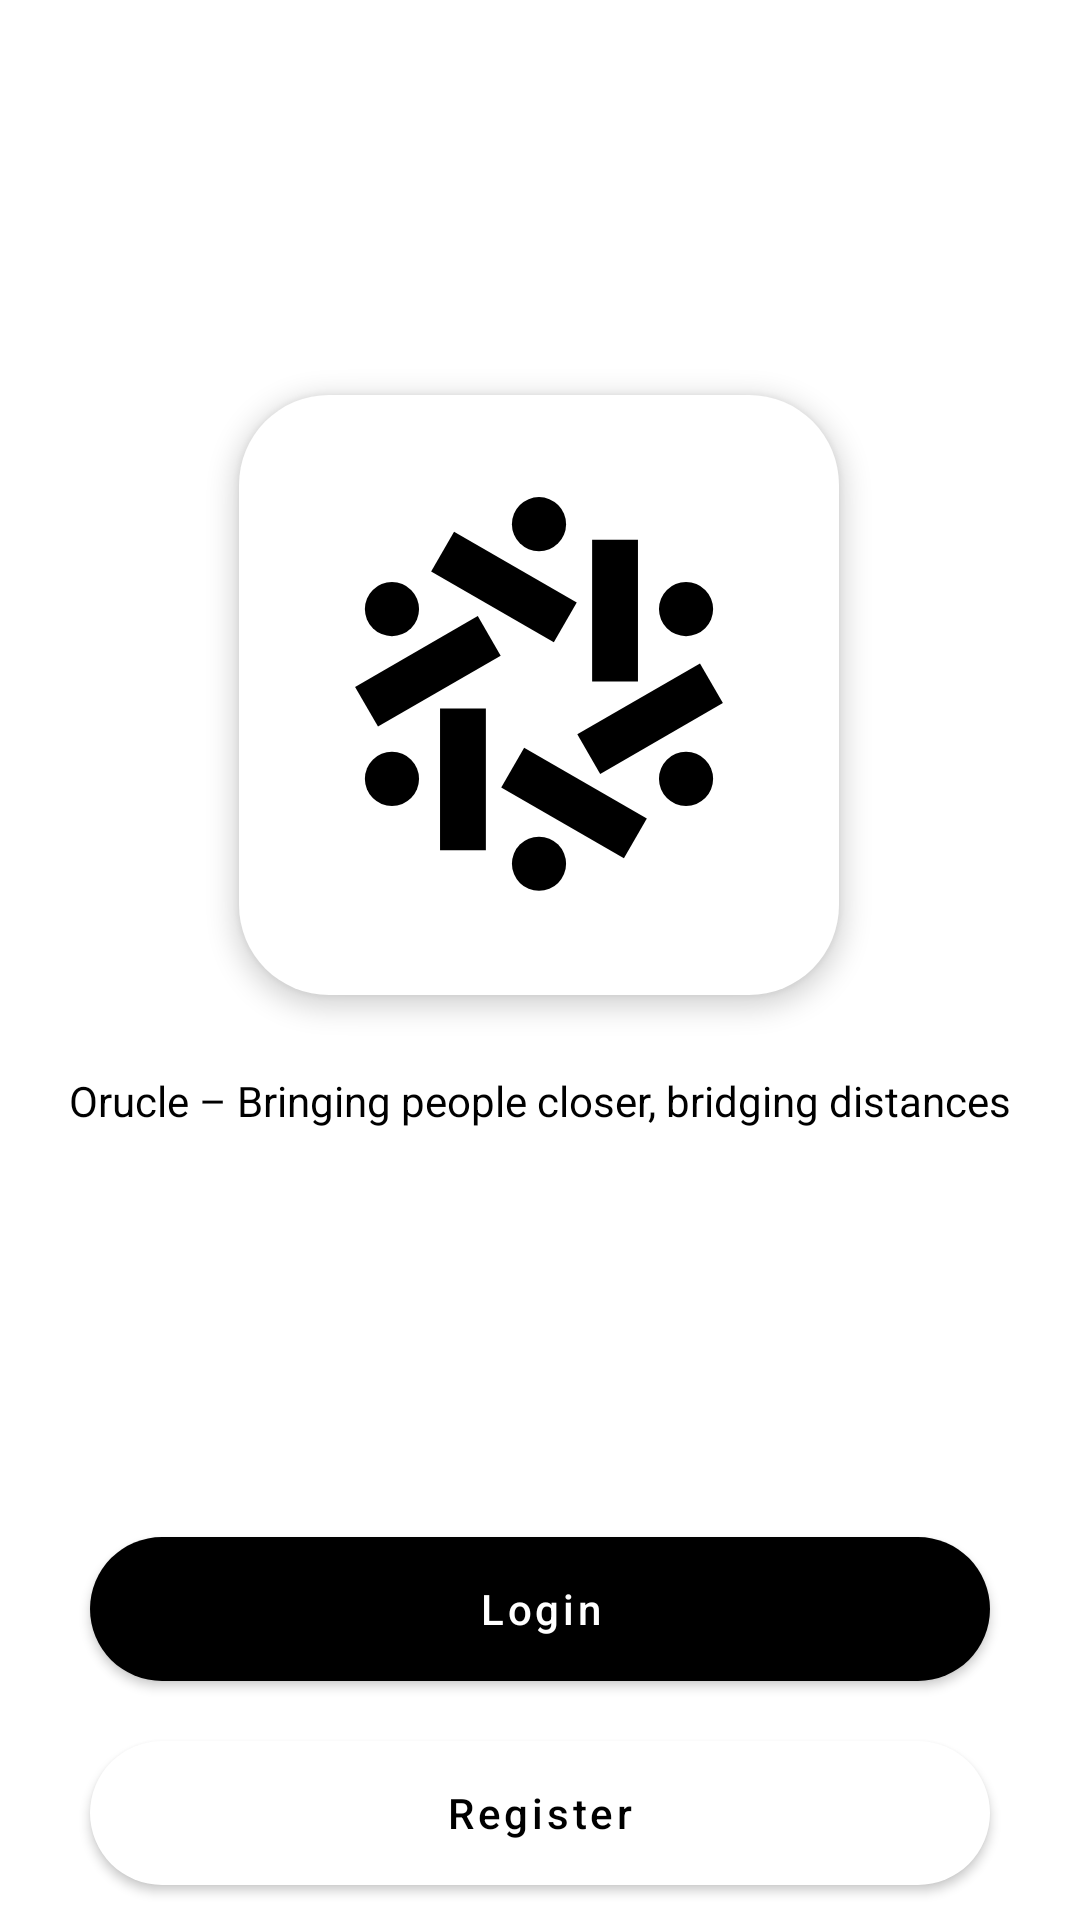

Produce the Android XML layout that renders to this screen, including the resource entries it uses.
<!-- AndroidManifest.xml: application theme Theme.OrucleJava -->
<!-- res/layout/activity_welcome.xml -->
<?xml version="1.0" encoding="utf-8"?>
<androidx.constraintlayout.widget.ConstraintLayout xmlns:android="http://schemas.android.com/apk/res/android"
    xmlns:app="http://schemas.android.com/apk/res-auto"
    xmlns:tools="http://schemas.android.com/tools"
    android:id="@+id/main"
    android:layout_width="match_parent"
    android:layout_height="match_parent"
    tools:context=".WelcomeActivity">

    <ImageView
        android:id="@+id/imageView"
        android:layout_width="200dp"
        android:layout_height="200dp"
        android:background="@drawable/rounded_border"
        android:backgroundTint="@color/white"
        android:contentDescription="Logo"
        android:elevation="5dp"
        android:src="@drawable/orucle_logo"
        app:layout_constraintBottom_toBottomOf="parent"
        app:layout_constraintEnd_toEndOf="parent"
        app:layout_constraintHorizontal_bias="0.497"
        app:layout_constraintStart_toStartOf="parent"
        app:layout_constraintTop_toTopOf="parent"
        app:layout_constraintVertical_bias="0.299" />

    <TextView
        android:id="@+id/textView"
        android:layout_width="wrap_content"
        android:layout_height="wrap_content"
        android:text="Orucle – Bringing people closer, bridging distances"
        android:textColor="@color/black"
        app:layout_constraintBottom_toBottomOf="parent"
        app:layout_constraintEnd_toEndOf="parent"
        app:layout_constraintStart_toStartOf="parent"
        app:layout_constraintTop_toBottomOf="@+id/imageView"
        app:layout_constraintVertical_bias="0.089" />

    <Button
        android:id="@+id/button_login"
        style="@style/ButtonBlackWhite"
        android:layout_width="match_parent"
        android:layout_height="wrap_content"
        android:layout_marginHorizontal="30dp"
        android:layout_marginTop="136dp"
        android:background="@drawable/rounded_border"
        android:backgroundTint="@color/black"
        android:text="Login"
        android:textAllCaps="false"
        app:layout_constraintEnd_toEndOf="parent"
        app:layout_constraintStart_toStartOf="parent"
        app:layout_constraintTop_toBottomOf="@+id/textView" />

    <Button
        android:id="@+id/button_register"
        style="@style/ButtonWhiteBlack"
        android:layout_width="match_parent"
        android:layout_height="wrap_content"
        android:layout_marginHorizontal="30dp"
        android:layout_marginTop="20dp"
        android:background="@drawable/rounded_border"
        android:backgroundTint="@color/black"
        android:text="Register"
        android:textAllCaps="false"
        app:layout_constraintEnd_toEndOf="parent"
        app:layout_constraintStart_toStartOf="parent"
        app:layout_constraintTop_toBottomOf="@+id/button_login" />


</androidx.constraintlayout.widget.ConstraintLayout>
<!-- resources referenced by this layout -->
<resources>
  <color name="black">#FF000000</color>
  <color name="white">#FFFFFFFF</color>
  <!-- drawable orucle_logo (drawable) -->
  <vector xmlns:android="http://schemas.android.com/apk/res/android"
      android:width="35dp"
      android:height="35dp"
      android:viewportWidth="288"
      android:viewportHeight="288">
    <path
        android:fillColor="#FF000000"
        android:pathData="M144,62m-13,0a13,13 0,1 1,26 0a13,13 0,1 1,-26 0"/>
    <path
        android:fillColor="#FF000000"
        android:pathData="M144,225m-13,0a13,13 0,1 1,26 0a13,13 0,1 1,-26 0"/>
    <path
        android:fillColor="#FF000000"
        android:pathData="M73.42,102.75m-13,0a13,13 0,1 1,26 0a13,13 0,1 1,-26 0"/>
    <path
        android:fillColor="#FF000000"
        android:pathData="M214.58,184.25m-13,0a13,13 0,1 1,26 0a13,13 0,1 1,-26 0"/>
    <path
        android:fillColor="#FF000000"
        android:pathData="M73.42,184.25m-13,0a13,13 0,1 1,26 0a13,13 0,1 1,-26 0"/>
    <path
        android:fillColor="#FF000000"
        android:pathData="M214.58,102.75m-13,0a13,13 0,1 1,26 0a13,13 0,1 1,-26 0"/>
    <path
        android:fillColor="#FF000000"
        android:pathData="M169.5,69.5h22v68h-22z"/>
    <path
        android:fillColor="#FF000000"
        android:pathData="M96.5,150.5h22v68h-22z"/>
    <path
        android:fillColor="#FF000000"
        android:pathData="M92.23,84.67l11,-19.05l58.89,34l-11,19.05z"/>
    <path
        android:fillColor="#FF000000"
        android:pathData="M125.87,188.39l11,-19.05l58.89,34l-11,19.05z"/>
    <path
        android:fillColor="#FF000000"
        android:pathData="M66.72,159.17l-11,-19.05l58.89,-34l11,19.05z"/>
    <path
        android:fillColor="#FF000000"
        android:pathData="M173.38,181.89l-11,-19.05l58.89,-34l11,19.05z"/>
  </vector>
  <!-- drawable rounded_border (drawable) -->
  <?xml version="1.0" encoding="utf-8"?>
  <shape xmlns:android="http://schemas.android.com/apk/res/android"
      android:shape="rectangle">
      <solid android:color="#FFFFFF"/>
      
      <corners android:radius="30dp"/>
  
  </shape>
  <style name="ButtonBlackWhite" parent="Widget.MaterialComponents.Button">
          <item name="backgroundTint">@color/black</item>
          <item name="android:textColor">@color/white</item>
      </style>
  <style name="ButtonWhiteBlack" parent="Widget.MaterialComponents.Button">
          <item name="backgroundTint">@color/white</item>
          <item name="android:textColor">@color/black</item>
      </style>
  <style name="Theme.OrucleJava" parent="Base.Theme.OrucleJava" />
  <style name="Base.Theme.OrucleJava" parent="Theme.MaterialComponents.DayNight.NoActionBar">
          
          <item name="colorPrimary">@color/black</item>
          <item name="colorPrimaryVariant">@color/black</item>
          <item name="colorOnPrimary">@color/white</item>
  
      </style>
</resources>
